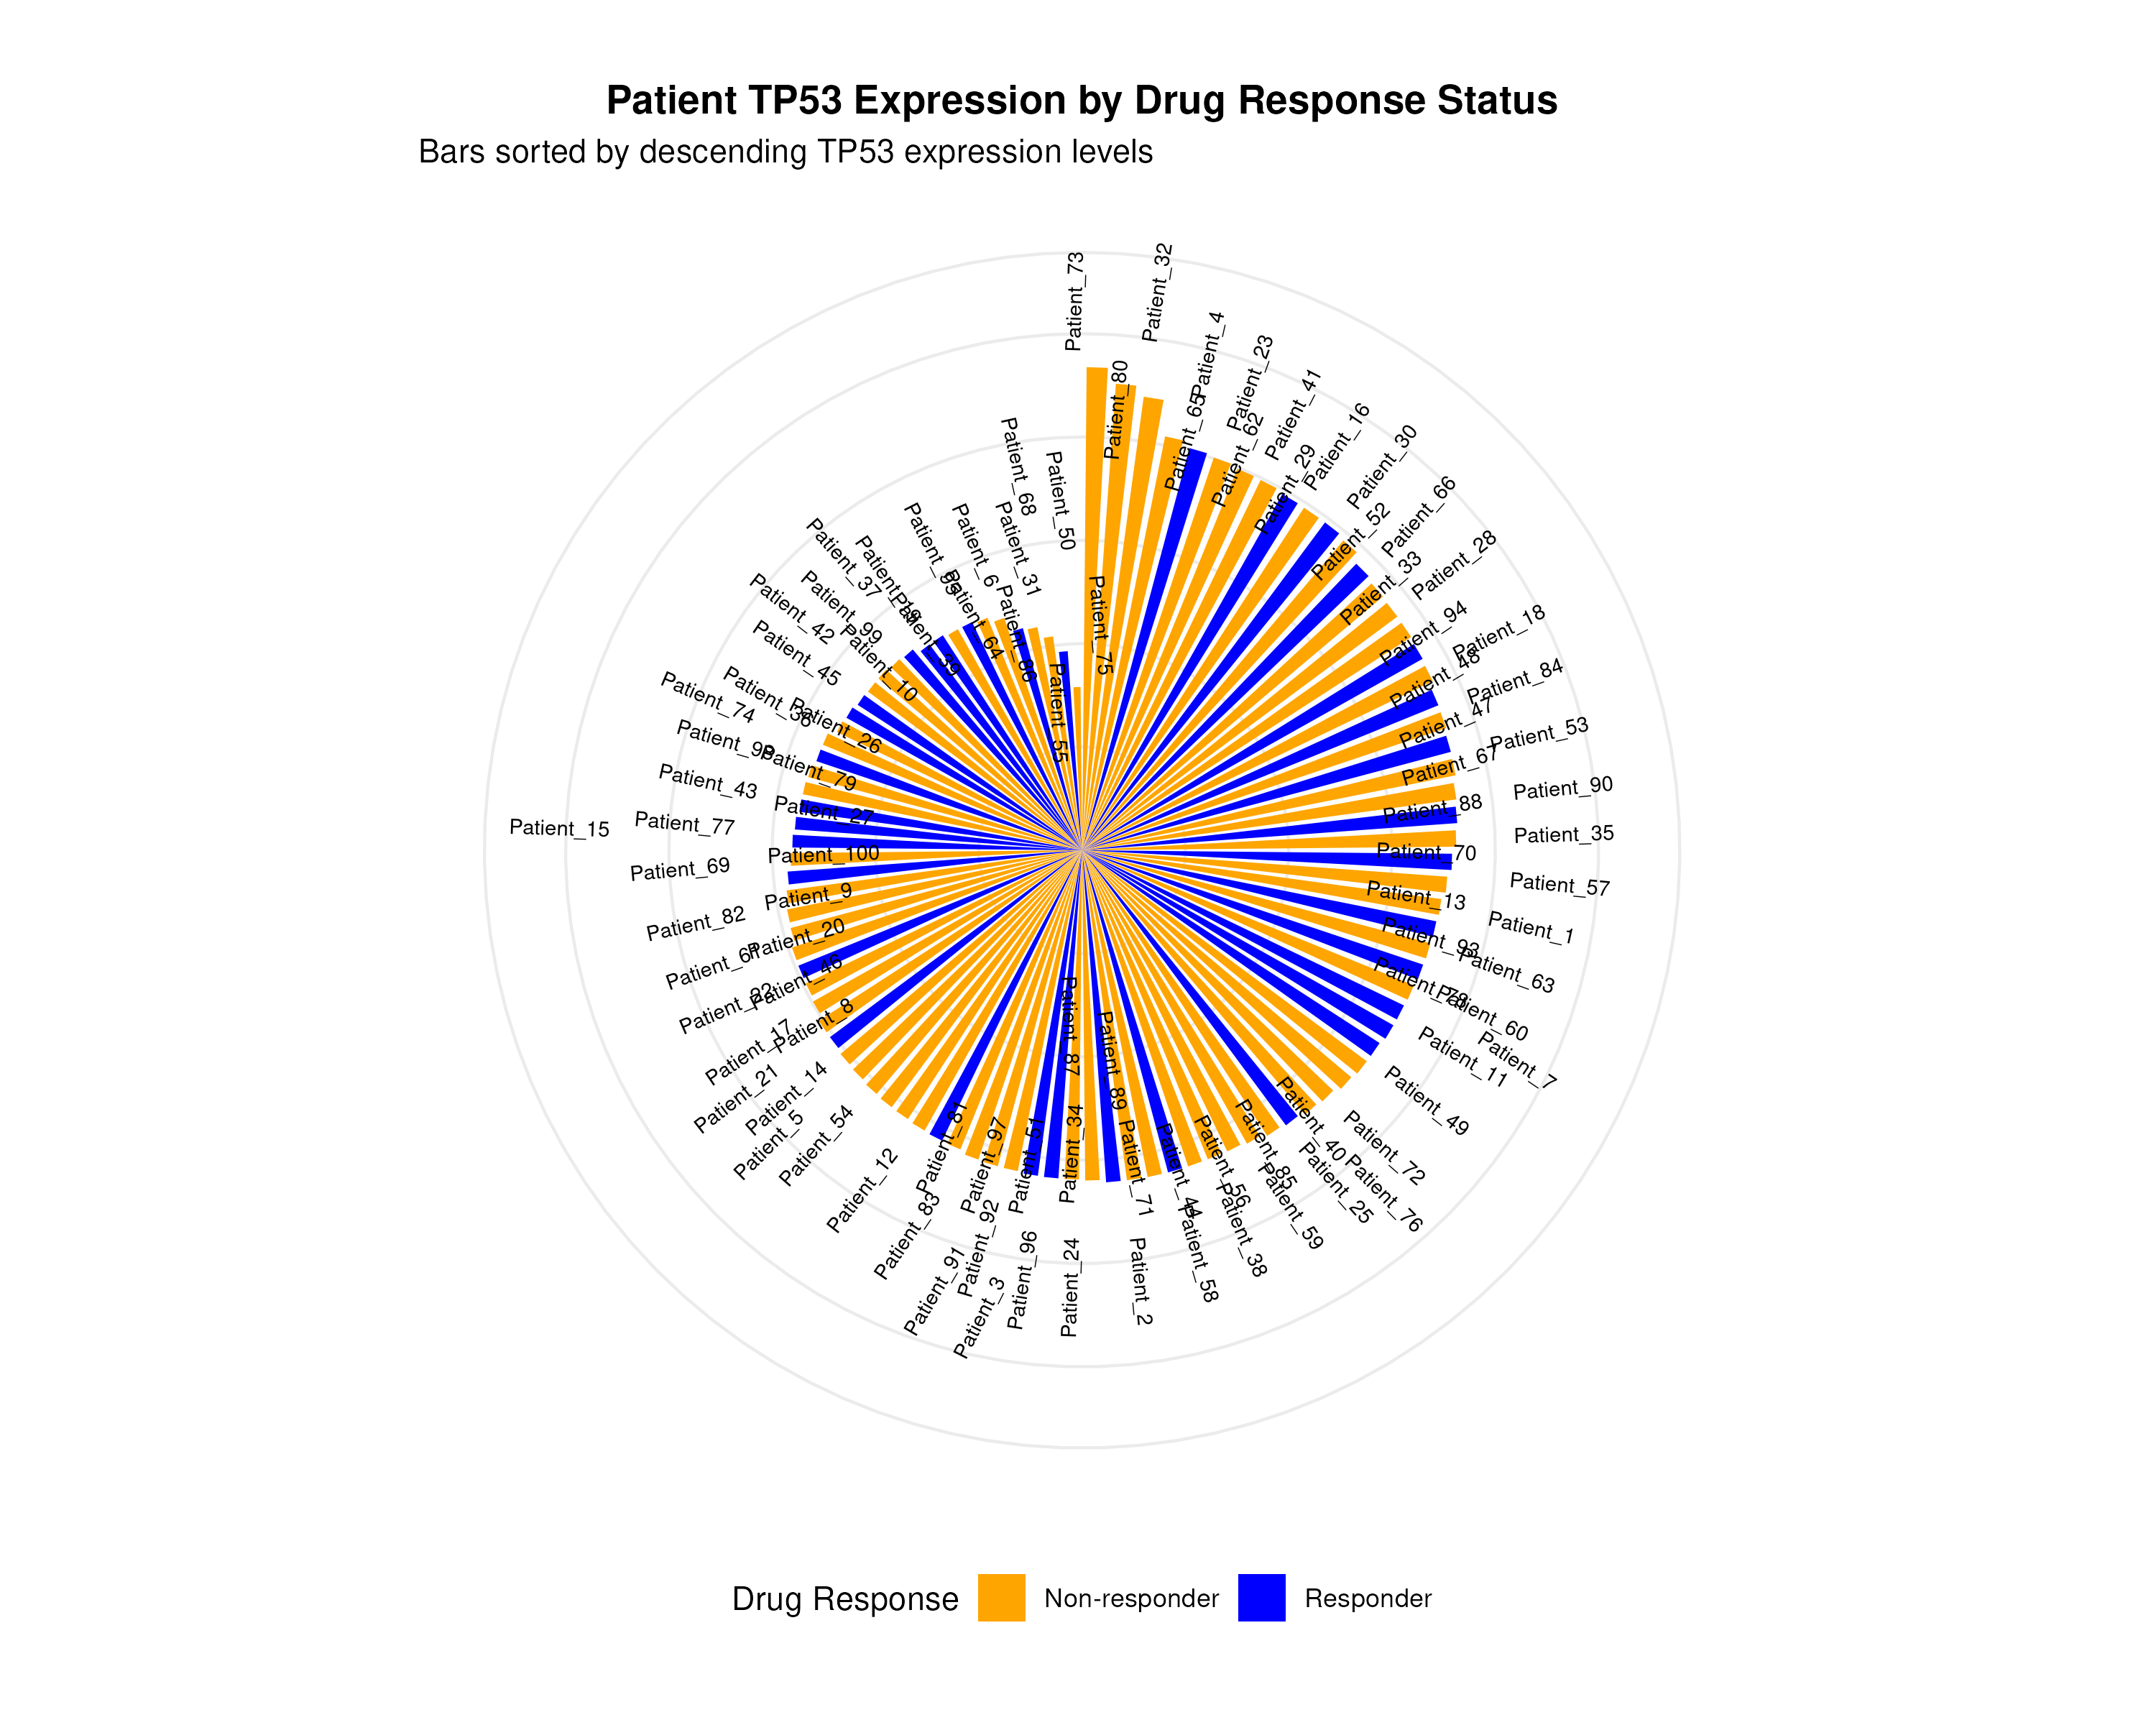

Recreate this plot in R.
# Complete R script with fixes
library(tidyverse)
library(ggrepel)

data <- read.csv("__INPUT_FILE__")

processed_data <- data %>%
  arrange(desc(TP53_expr)) %>%
  mutate(
    patient_id = factor(patient_id, levels = patient_id),
    id = row_number(),
    angle = 90 - 360 * (id - 0.5) / nrow(.),
    hjust = ifelse(angle < -90, 1, 0),
    angle = ifelse(angle < -90, angle + 180, angle)
  )

final_plot <- ggplot(processed_data, aes(x = patient_id, y = TP53_expr, fill = drug_response)) +
  geom_bar(stat = "identity", width = 0.7) +  # Slightly narrower bars
  coord_polar(start = 0) +
  scale_fill_manual(
    values = c("Responder" = "blue", "Non-responder" = "orange"),
    name = "Drug Response"
  ) +
  scale_y_continuous(limits = c(0, max(processed_data$TP53_expr) * 1.1)) +
  geom_text_repel(
    aes(label = patient_id, y = TP53_expr + 1, angle = angle),  # Increased y-offset
    size = 2.5,  # Smaller text size
    box.padding = 0.3,  # Tighter padding
    point.padding = 0.2,
    segment.color = NA,
    show.legend = FALSE,
    max.overlaps = 20  # Allow more overlaps before removing labels
  ) +
  theme_minimal() +
  theme(
    axis.title = element_blank(),
    axis.text.y = element_blank(),
    axis.text.x = element_blank(),  # Remove patient_id from x-axis
    panel.grid.major.x = element_blank(),
    panel.grid.minor = element_blank(),
    legend.position = "bottom",
    plot.title = element_text(hjust = 0.5, face = "bold"),
    plot.margin = margin(1, 1, 1, 1, "cm")  # Add margin for labels
  ) +
  labs(
    title = "Patient TP53 Expression by Drug Response Status",
    subtitle = "Bars sorted by descending TP53 expression levels",
    fill = "Drug Response"
  )

ggsave("__OUTPUT_PNG_FILE__", plot = final_plot, width = 10, height = 8, dpi = 300)
ggsave("__OUTPUT_PDF_FILE__", plot = final_plot, width = 10, height = 8)
